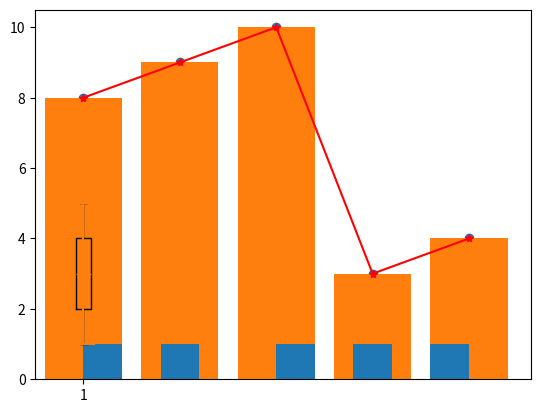

Here is the Python script that generated this plot:
import matplotlib.pyplot as plt
x=[1,2,3,4,5]
y=[8,9,10,3,4]
plt.plot(x,y,color="r",marker="*")
plt.show()
#scatterplot
plt.scatter(x,y)
plt.show()
#barplot
plt.bar(x,y)
plt.show()
#histogram plot
plt.hist(x)
plt.show()
#boxplot
plt.boxplot(x)
plt.show()
#violinplot
plt.violinplot(x)
plt.show()
